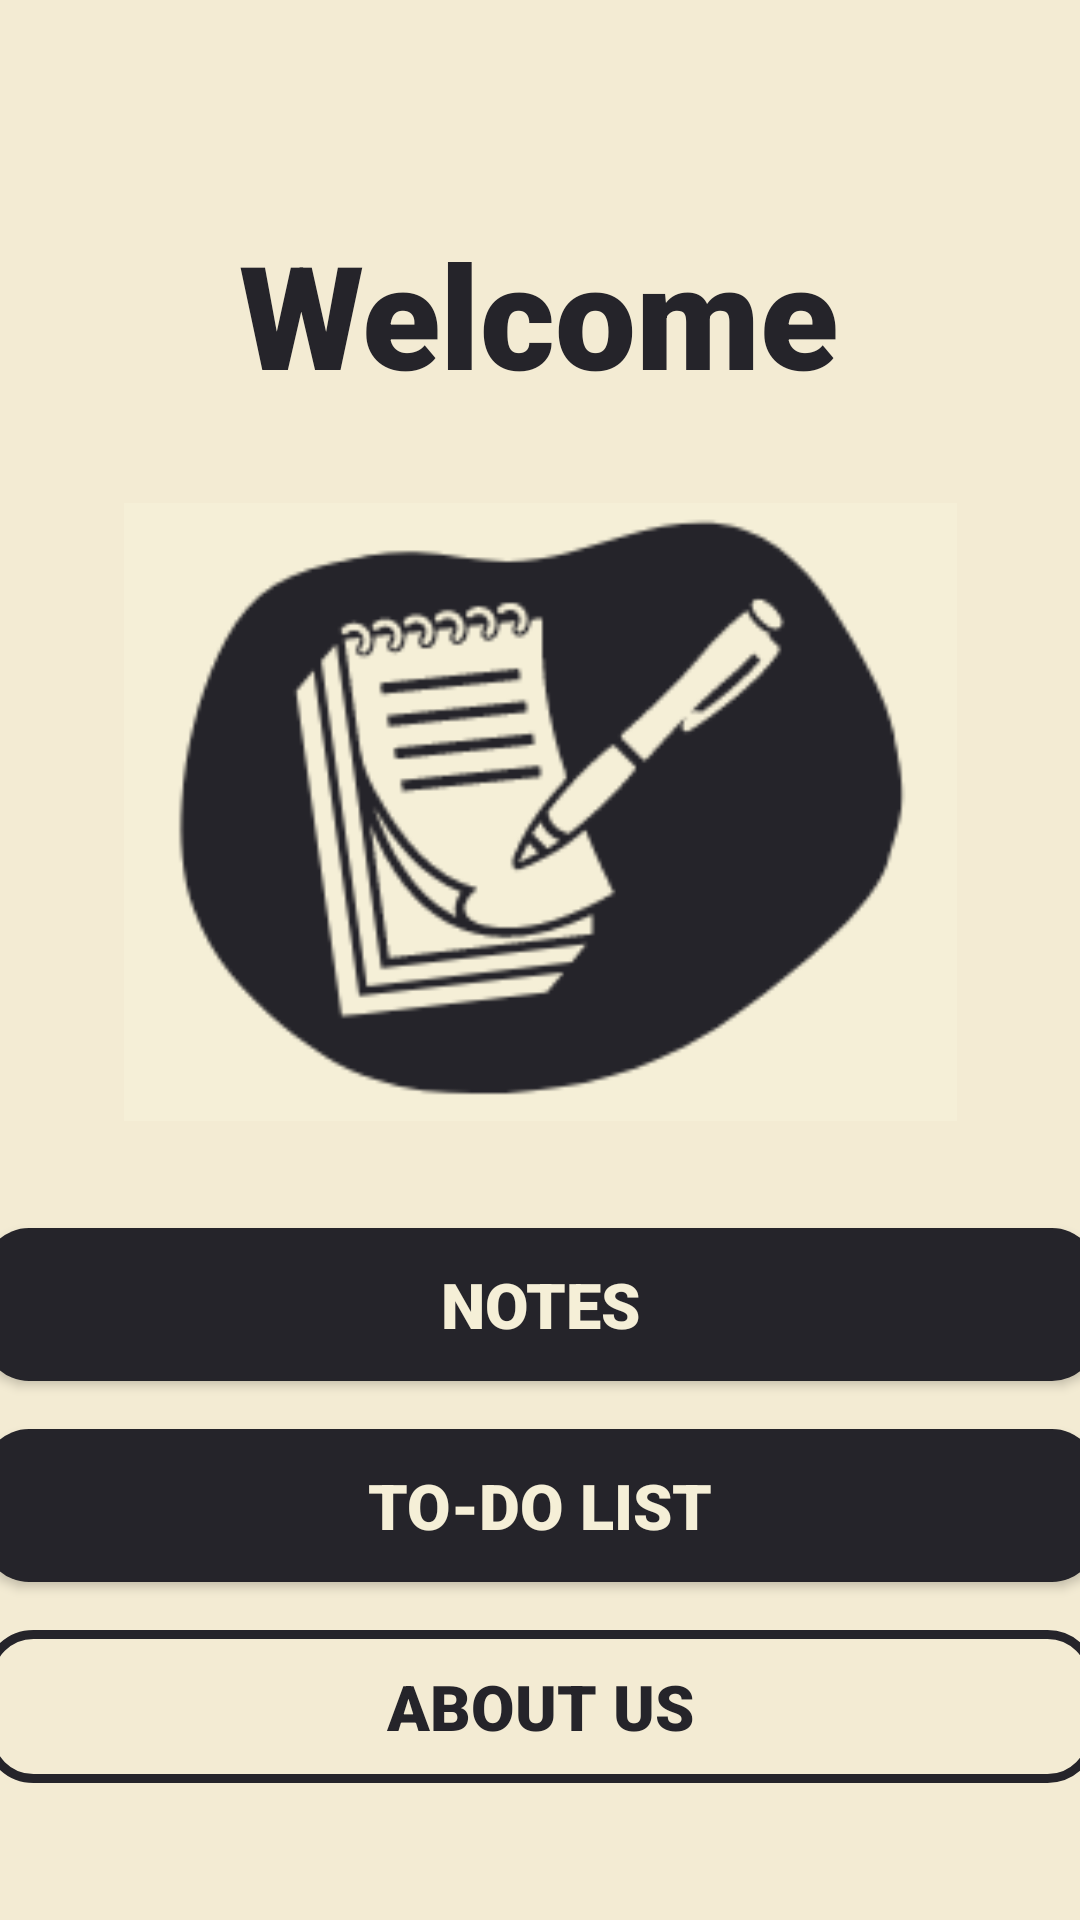

This screen was rendered from an Android layout file. Write that file and the resources it references.
<!-- AndroidManifest.xml: application theme MultiNotesTheme -->
<!-- res/layout/activity_welcome_page.xml -->
<?xml version="1.0" encoding="utf-8"?>
<androidx.constraintlayout.widget.ConstraintLayout xmlns:android="http://schemas.android.com/apk/res/android"
    xmlns:app="http://schemas.android.com/apk/res-auto"
    xmlns:tools="http://schemas.android.com/tools"
    android:layout_width="match_parent"
    android:layout_height="match_parent"
    tools:context=".WelcomePage"
    android:background="@color/beige"
    >

    <TextView
        android:id="@+id/textView2"
        android:layout_width="225dp"
        android:layout_height="65dp"
        android:text=" Welcome"
        android:fontFamily="sans-serif-black"
        android:textColor="@color/color1"
        android:textSize="48sp"
        android:textStyle="bold"
        app:layout_constraintBottom_toBottomOf="parent"
        app:layout_constraintEnd_toEndOf="parent"
        app:layout_constraintStart_toStartOf="parent"
        app:layout_constraintTop_toTopOf="parent"
        app:layout_constraintVertical_bias="0.126" />

    <ImageView
        android:id="@+id/imageView3"
        android:layout_width="285dp"
        android:layout_height="206dp"
        app:layout_constraintBottom_toBottomOf="@+id/linearLayout"
        app:layout_constraintEnd_toEndOf="parent"
        app:layout_constraintStart_toStartOf="parent"
        app:layout_constraintTop_toTopOf="parent"
        app:layout_constraintVertical_bias="0.386"
        app:srcCompat="@drawable/logo2" />

    <LinearLayout
        android:id="@+id/linearLayout"
        android:layout_width="wrap_content"
        android:layout_height="276dp"
        android:gravity="center"
        android:orientation="vertical"
        app:layout_constraintBottom_toBottomOf="parent"
        app:layout_constraintEnd_toEndOf="parent"
        app:layout_constraintHorizontal_bias="1.0"
        app:layout_constraintStart_toStartOf="parent"
        app:layout_constraintTop_toTopOf="parent"
        app:layout_constraintVertical_bias="1.0">

        <androidx.appcompat.widget.AppCompatButton
            android:id="@+id/button"
            style="@style/Widget.AppCompat.Button"
            android:layout_width="371dp"
            android:layout_height="51dp"
            android:layout_marginStart="32dp"
            android:layout_marginTop="8dp"
            android:layout_marginEnd="32dp"
            android:layout_marginBottom="8dp"
            android:background="@drawable/welcome_btn"
            android:text="Notes"
            android:fontFamily="sans-serif-black"
            android:textColor="@color/bg"
            android:textSize="21sp"
            android:textStyle="bold"
            app:layout_constraintBottom_toBottomOf="parent"
            app:layout_constraintEnd_toEndOf="parent"
            app:layout_constraintStart_toStartOf="parent"
            app:layout_constraintTop_toTopOf="parent"
            app:layout_constraintVertical_bias="0.686" />

        <androidx.appcompat.widget.AppCompatButton
            android:id="@+id/button3"
            style="@style/Widget.AppCompat.Button"
            android:layout_width="371dp"
            android:layout_height="51dp"
            android:layout_marginStart="32dp"
            android:layout_marginTop="8dp"
            android:layout_marginEnd="32dp"
            android:layout_marginBottom="8dp"
            android:background="@drawable/welcome_btn"
            android:text="To-Do List"
            android:fontFamily="sans-serif-black"
            android:textColor="@color/bg"
            android:textSize="21sp"
            android:textStyle="bold"
            app:layout_constraintBottom_toBottomOf="parent"
            app:layout_constraintEnd_toEndOf="parent"
            app:layout_constraintHorizontal_bias="0.333"
            app:layout_constraintStart_toStartOf="parent"
            app:layout_constraintTop_toTopOf="parent"
            app:layout_constraintVertical_bias="0.805" />

        <androidx.appcompat.widget.AppCompatButton
            android:id="@+id/button2"
            style="@style/Widget.AppCompat.Button"
            android:layout_width="371dp"
            android:layout_height="51dp"
            android:layout_marginStart="32dp"
            android:layout_marginTop="8dp"
            android:layout_marginEnd="32dp"
            android:layout_marginBottom="8dp"
            android:background="@drawable/welcome_btn2"
            android:text="About us"
            android:fontFamily="sans-serif-black"
            android:textColor="@color/color1"
            android:textSize="21sp"
            android:textStyle="bold"
            app:layout_constraintBottom_toBottomOf="parent"
            app:layout_constraintEnd_toEndOf="parent"
            app:layout_constraintHorizontal_bias="0.333"
            app:layout_constraintStart_toStartOf="parent"
            app:layout_constraintTop_toTopOf="parent"
            app:layout_constraintVertical_bias="0.917" />

    </LinearLayout>
</androidx.constraintlayout.widget.ConstraintLayout>
<!-- resources referenced by this layout -->
<resources>
  <color name="beige">#f3ebd3</color>
  <color name="bg">#f5efd7</color>
  <color name="color1">#25242a</color>
  <!-- drawable logo2: png bitmap (drawable-v24, 15834 bytes) -->
  <!-- drawable welcome_btn (drawable-v24) -->
  <?xml version="1.0" encoding="utf-8"?>
  <selector xmlns:android="http://schemas.android.com/apk/res/android">
      <item>
          <shape android:shape="rectangle">
              <corners android:radius="15dp"/>
              <solid android:color="@color/color1"/>
  
  
          </shape>
      </item>
  
  </selector>
  <!-- drawable welcome_btn2 (drawable-v24) -->
  <?xml version="1.0" encoding="utf-8"?>
  <selector xmlns:android="http://schemas.android.com/apk/res/android">
      <item>
          <shape android:shape="rectangle">
              <corners android:radius="15dp"/>
              <stroke android:color="@color/color1" android:width="3dp"/>
  
          </shape>
      </item>
  
  </selector>
  <style name="MultiNotesTheme" parent="Theme.AppCompat.Light">
          <item name="colorPrimary">#cbc8b4</item>
          <item name="colorPrimaryVariant">#000000</item>
          <item name="android:statusBarColor" tools:targetApi="l">?attr/colorPrimaryVariant</item>
      </style>
</resources>
